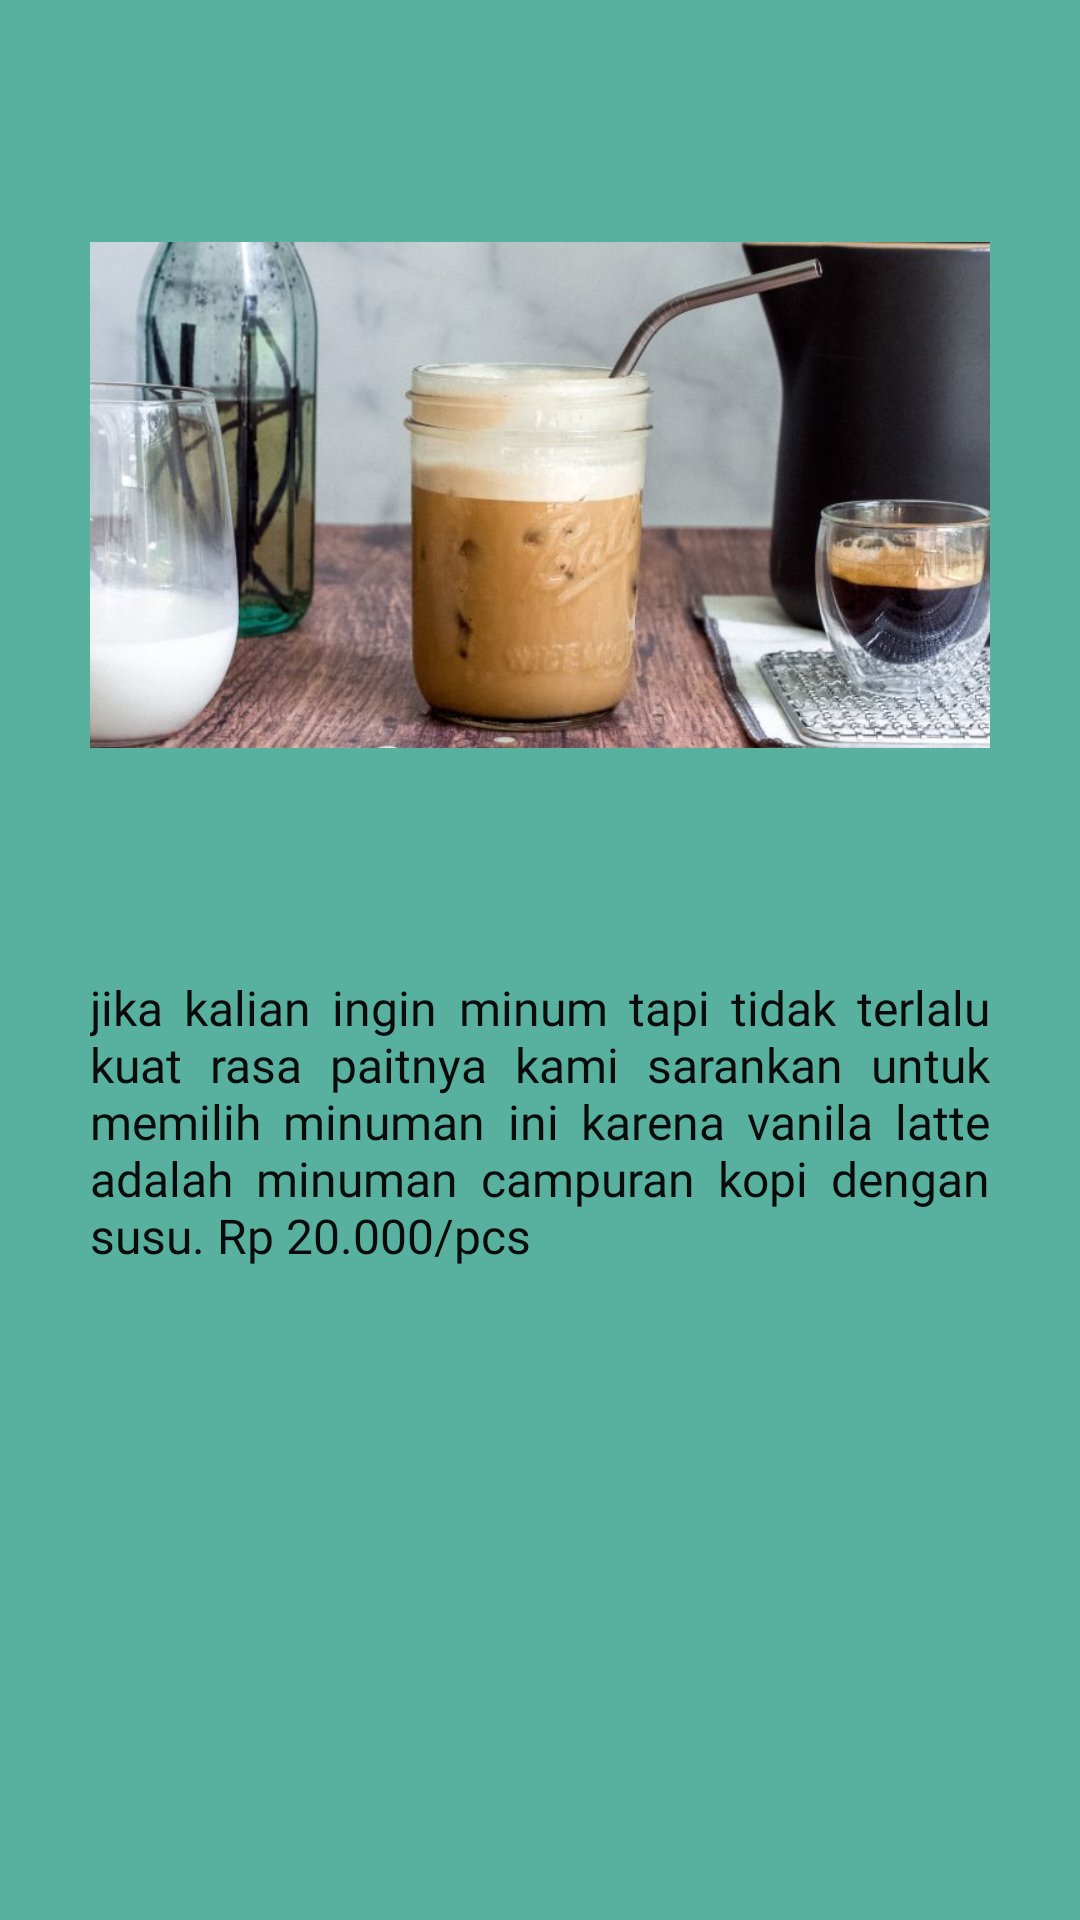

Produce the Android XML layout that renders to this screen, including the resource entries it uses.
<!-- AndroidManifest.xml: application theme Theme.Projek1 -->
<!-- res/layout/pop_up_vanilalatte_drinks.xml -->
<?xml version="1.0" encoding="utf-8"?>
<LinearLayout xmlns:android="http://schemas.android.com/apk/res/android"
    android:orientation="vertical"
    android:layout_width="350dp"
    android:layout_height="475dp"
    android:background="@drawable/green"
    android:layout_gravity="center">

    <LinearLayout
        android:layout_width="match_parent"
        android:layout_height="wrap_content"
        android:orientation="vertical">

        <ImageView
            android:layout_width="300dp"
            android:layout_height="300dp"
            android:src="@drawable/vanilalate"
            android:layout_gravity="center"
            android:layout_marginTop="15dp"
            android:scaleType="centerInside"/>
    </LinearLayout>

    <TextView
        android:layout_width="300dp"
        android:layout_height="wrap_content"
        android:layout_gravity="center"
        android:layout_marginTop="10dp"
        android:fontFamily="@font/coustard"
        android:justificationMode="inter_word"
        android:text="jika kalian ingin minum tapi tidak terlalu kuat rasa paitnya kami sarankan untuk memilih minuman ini karena vanila latte adalah minuman campuran kopi dengan susu. Rp 20.000/pcs"
        android:textColor="#0B0B0B"
        android:textSize="16sp" />

</LinearLayout>
<!-- resources referenced by this layout -->
<resources>
  <!-- drawable green: png bitmap (drawable, 1346 bytes) -->
  <!-- drawable vanilalate: jpg bitmap (drawable-v24, 48360 bytes) -->
  <style name="Theme.Projek1" parent="Theme.MaterialComponents.DayNight.NoActionBar">
          
          <item name="colorPrimary">@color/green_500</item>
          <item name="colorPrimaryVariant">@color/purple_700</item>
          <item name="colorOnPrimary">@color/white</item>
          
          <item name="colorSecondary">@color/teal_200</item>
          <item name="colorSecondaryVariant">@color/teal_700</item>
          <item name="colorOnSecondary">@color/black</item>
          
          <item name="android:statusBarColor" tools:targetApi="l">?attr/colorPrimaryVariant</item>
          
      </style>
  <color name="green_500">#58b19f </color>
  <color name="purple_700">#FF3700B3</color>
  <color name="white">#FFFFFFFF</color>
  <color name="teal_200">#FF03DAC5</color>
  <color name="teal_700">#FF018786</color>
  <color name="black">#FF000000</color>
</resources>
